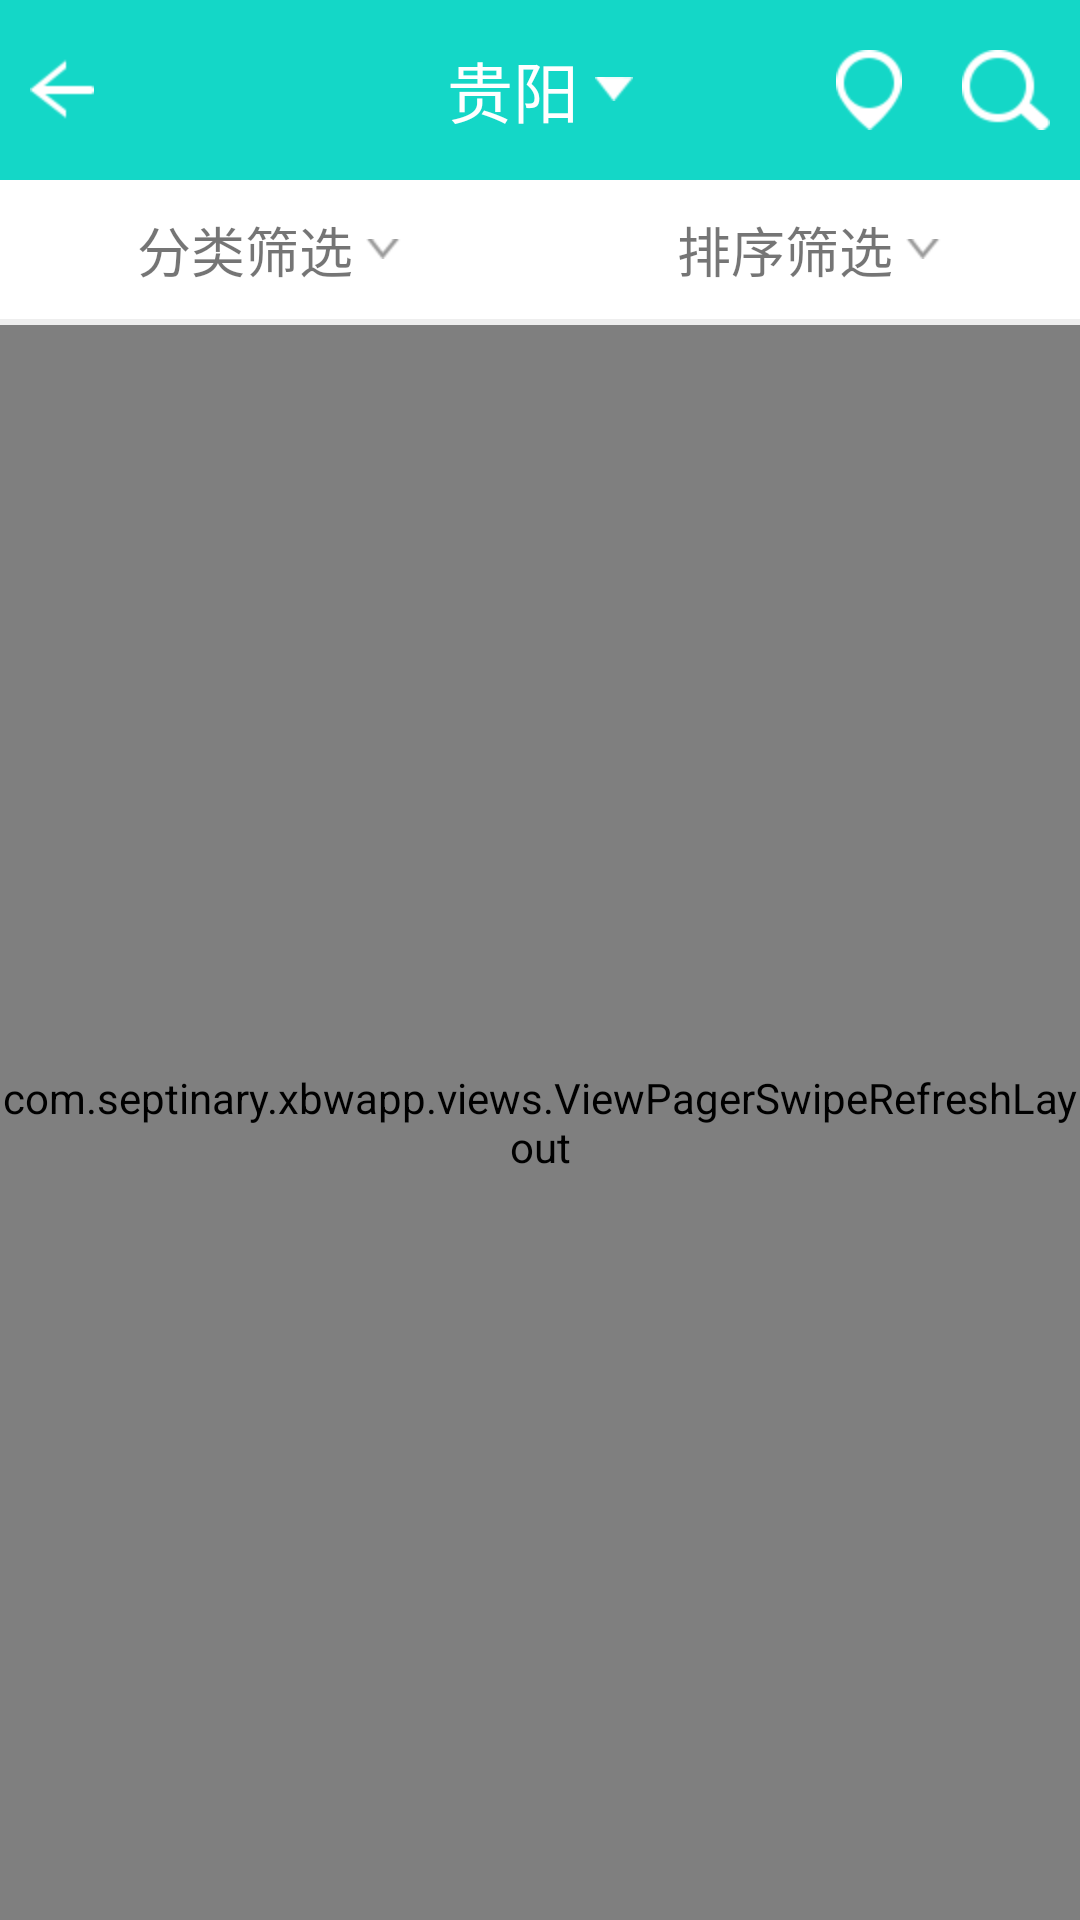

Reconstruct the res/layout file that produces this screen, plus the resources it refers to.
<!-- AndroidManifest.xml: application theme AppTheme -->
<!-- res/layout/layout_teacherlist.xml -->
<?xml version="1.0" encoding="utf-8"?>

<RelativeLayout xmlns:android="http://schemas.android.com/apk/res/android"
    android:layout_width="match_parent"
    android:layout_height="match_parent"
    android:background="@color/act_background" >

    

    <RelativeLayout
        android:id="@+id/lt_top"
        android:layout_width="match_parent"
        android:layout_height="60dp"
        android:layout_alignParentLeft="true"
        android:layout_alignParentTop="true"
        android:background="@color/xb_color" >

        <ImageButton
            android:id="@+id/lt_back"
            android:layout_width="wrap_content"
            android:layout_height="wrap_content"
            android:layout_alignParentLeft="true"
            android:layout_centerVertical="true"
            android:background="@android:color/transparent"
            android:padding="10dp"
            android:src="@drawable/lt_back" />

        <TextView
            android:id="@+id/lt_address"
            android:layout_width="wrap_content"
            android:layout_height="wrap_content"
            android:layout_centerInParent="true"
            android:drawableRight="@drawable/mr_select_address"
            android:padding="5dp"
            android:text="贵阳 "
            android:textColor="@android:color/white"
            android:textSize="@dimen/title" />

        <ImageButton
            android:id="@+id/lt_coord"
            android:layout_width="wrap_content"
            android:layout_height="wrap_content"
            android:layout_centerVertical="true"
            android:layout_marginRight="20dp"
            android:layout_toLeftOf="@+id/lt_search"
            android:background="@drawable/mr_coord" />

        <ImageButton
            android:id="@id/lt_search"
            android:layout_width="wrap_content"
            android:layout_height="wrap_content"
            android:layout_alignParentRight="true"
            android:layout_centerVertical="true"
            android:layout_marginRight="10dp"
            android:background="@drawable/mr_search" />
    </RelativeLayout>
    


    

    <LinearLayout
        android:id="@+id/lt_sort"
        android:layout_width="match_parent"
        android:layout_height="wrap_content"
        android:layout_below="@id/lt_top"
        android:background="@android:color/white"
        android:orientation="horizontal" >

        <LinearLayout
            android:layout_width="0dp"
            android:layout_height="wrap_content"
            android:layout_weight="1"
            android:gravity="center" >

            <TextView
                android:id="@+id/lt_classification"
                android:layout_width="wrap_content"
                android:layout_height="match_parent"
                android:drawableRight="@drawable/lt_dropdown"
                android:padding="10dp"
                android:text="分类筛选 "
                android:textSize="@dimen/size2" />
        </LinearLayout>

        <LinearLayout
            android:layout_width="0dp"
            android:layout_height="wrap_content"
            android:layout_weight="1"
            android:gravity="center" >

            <TextView
                android:id="@+id/lt_sorting"
                android:layout_width="wrap_content"
                android:layout_height="match_parent"
                android:drawableRight="@drawable/lt_dropdown"
                android:padding="10dp"
                android:text="排序筛选 "
                android:textSize="@dimen/size2" />
        </LinearLayout>
    </LinearLayout>
    

    <RelativeLayout
        android:id="@+id/lt_toast"
        android:layout_width="match_parent"
        android:layout_height="150dp"
        android:layout_below="@id/lt_top"
        android:background="@android:color/transparent" />

    <com.septinary.xbwapp.views.ViewPagerSwipeRefreshLayout
        android:id="@+id/lt_refreshview"
        android:layout_width="match_parent"
        android:layout_height="match_parent"
        android:layout_below="@id/lt_sort"
        android:layout_marginTop="2dp" >

        

        <com.septinary.xbwapp.views.BounceListView
            android:id="@+id/lt_teacherlist"
            android:layout_width="match_parent"
            android:layout_height="match_parent"
            android:background="@android:color/white"
            android:listSelector="@color/clcik_down_black"
            android:scrollbars="none" />
    </com.septinary.xbwapp.views.ViewPagerSwipeRefreshLayout>

</RelativeLayout>
<!-- resources referenced by this layout -->
<resources>
  <color name="act_background">#eeeeee</color>
  <color name="clcik_down_black">#3f000000</color>
  <color name="xb_color">#14D7C7</color>
  <dimen name="size2">18sp</dimen>
  <dimen name="title">22sp</dimen>
  <!-- drawable lt_back: png bitmap (drawable-hdpi, 18040 bytes) -->
  <!-- drawable lt_dropdown: png bitmap (drawable-hdpi, 18296 bytes) -->
  <!-- drawable mr_coord: png bitmap (drawable-hdpi, 18567 bytes) -->
  <!-- drawable mr_search: png bitmap (drawable-hdpi, 18615 bytes) -->
  <!-- drawable mr_select_address: png bitmap (drawable-hdpi, 18027 bytes) -->
  <style name="AppTheme" parent="AppBaseTheme">
          
      </style>
  <style name="AppBaseTheme" parent="Theme.AppCompat.Light">
          
      </style>
</resources>
